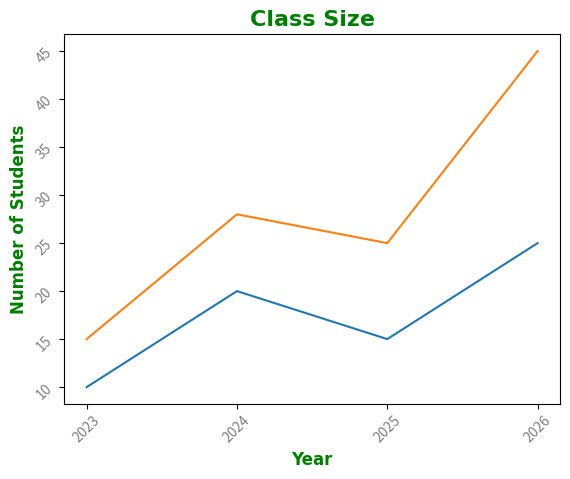

The matplotlib source for this figure:
import matplotlib.pyplot as plt 
import numpy as np
print(plt.matplotlib.__version__)

x = np.array([2023, 2024, 2025, 2026])
y = np.array([10, 20, 15, 25])
y2 = np.array([15, 28, 25, 45])

# labels: 
plt.title('Class Size', fontsize=16, fontweight='bold',family='Arial', color='Green')
plt.xlabel('Year', fontsize=12, fontweight='bold' ,fontfamily='Arial', color='green')
plt.ylabel('Number of Students', fontsize=12, fontweight='bold', family='Arial', color='green')
plt.tick_params(axis='both', labelsize=10, labelcolor='grey', labelrotation=45)
#
plt.plot(x, y) 
plt.plot(x, y2) 

plt.xticks(x) # x-axis ticks

plt.show()
